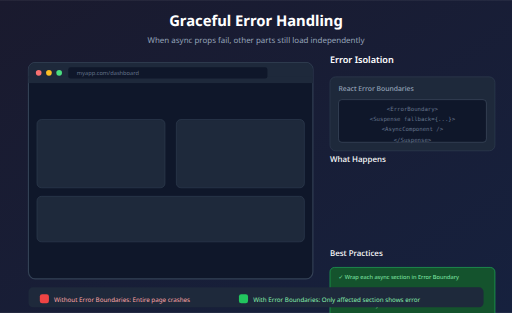
t = 0.00 s
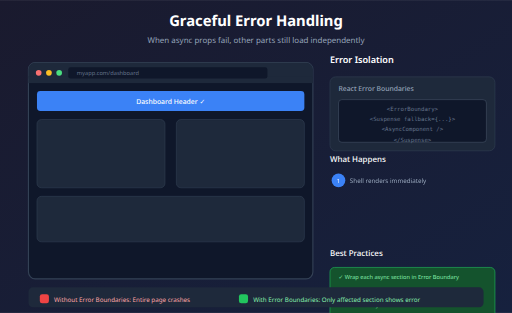
t = 0.70 s
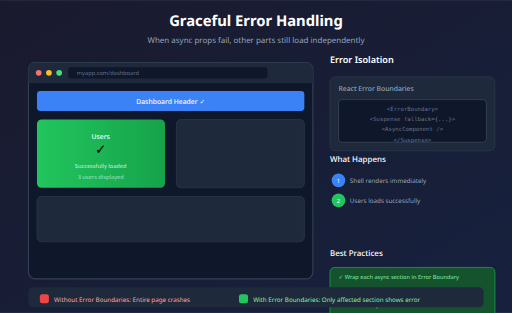
t = 1.70 s
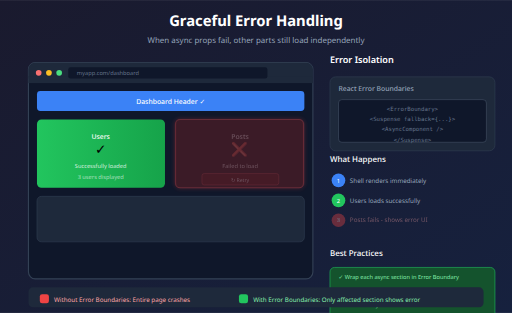
t = 2.58 s
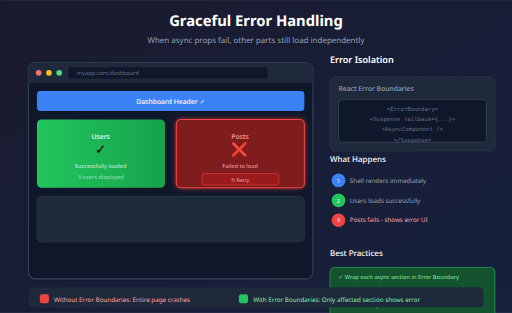
t = 3.50 s
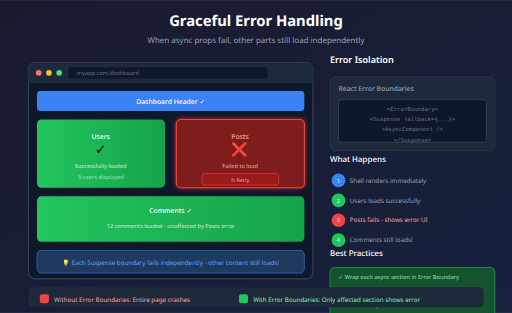
t = 4.30 s

The animated SVG that drew these frames (rendered in a browser with its animation timeline set to each time). Animation: 21 SMIL elements (animate=19,animateTransform=2); one cycle of 4.30 s.

<svg xmlns="http://www.w3.org/2000/svg" viewBox="0 0 900 550" font-family="system-ui, -apple-system, sans-serif">
  <defs>
    <linearGradient id="errorBg" x1="0%" y1="0%" x2="100%" y2="100%">
      <stop offset="0%" style="stop-color:#1a1a2e"/>
      <stop offset="100%" style="stop-color:#16213e"/>
    </linearGradient>
    <linearGradient id="errorGrad" x1="0%" y1="0%" x2="100%" y2="0%">
      <stop offset="0%" style="stop-color:#ef4444"/>
      <stop offset="100%" style="stop-color:#dc2626"/>
    </linearGradient>
    <linearGradient id="successGrad" x1="0%" y1="0%" x2="100%" y2="0%">
      <stop offset="0%" style="stop-color:#22c55e"/>
      <stop offset="100%" style="stop-color:#16a34a"/>
    </linearGradient>
    <linearGradient id="warningGrad" x1="0%" y1="0%" x2="100%" y2="0%">
      <stop offset="0%" style="stop-color:#f59e0b"/>
      <stop offset="100%" style="stop-color:#d97706"/>
    </linearGradient>

    <filter id="errorGlow" x="-50%" y="-50%" width="200%" height="200%">
      <feGaussianBlur stdDeviation="4" result="glow"/>
      <feMerge>
        <feMergeNode in="glow"/>
        <feMergeNode in="SourceGraphic"/>
      </feMerge>
    </filter>

    <!-- Error shake animation -->
    <animateTransform id="shake" attributeName="transform" type="translate" values="0,0;-5,0;5,0;-5,0;5,0;0,0" dur="0.4s"/>
  </defs>

  <!-- Background -->
  <rect width="900" height="550" fill="url(#errorBg)"/>

  <!-- Title -->
  <text x="450" y="45" text-anchor="middle" font-size="26" font-weight="bold" fill="white">Graceful Error Handling</text>
  <text x="450" y="75" text-anchor="middle" font-size="14" fill="#94a3b8">When async props fail, other parts still load independently</text>

  <!-- Scenario: One async prop fails -->
  <g transform="translate(50, 110)">
    <!-- Browser frame -->
    <rect x="0" y="0" width="500" height="380" rx="12" fill="#0f172a" stroke="#334155" stroke-width="2"/>
    <rect x="0" y="0" width="500" height="36" rx="12" fill="#1e293b"/>
    <rect x="0" y="24" width="500" height="12" fill="#1e293b"/>
    <circle cx="18" cy="18" r="5" fill="#f87171"/>
    <circle cx="36" cy="18" r="5" fill="#fbbf24"/>
    <circle cx="54" cy="18" r="5" fill="#4ade80"/>
    <rect x="70" y="8" width="350" height="20" rx="4" fill="#0f172a"/>
    <text x="85" y="22" font-size="10" fill="#64748b">myapp.com/dashboard</text>

    <!-- Page content -->
    <g transform="translate(15, 50)">
      <!-- Header - loads successfully -->
      <rect x="0" y="0" width="470" height="35" rx="6" fill="#3b82f6" opacity="0">
        <animate attributeName="opacity" values="0;1" dur="0.2s" begin="0.2s" fill="freeze"/>
      </rect>
      <text x="235" y="23" text-anchor="middle" font-size="12" fill="white" font-weight="500" opacity="0">
        Dashboard Header ✓
        <animate attributeName="opacity" values="0;1" dur="0.2s" begin="0.2s" fill="freeze"/>
      </text>

      <!-- Users - loads successfully -->
      <g transform="translate(0, 50)">
        <!-- Skeleton -->
        <rect x="0" y="0" width="225" height="120" rx="8" fill="#1e293b" stroke="#334155" opacity="1">
          <animate attributeName="opacity" values="1;0" dur="0.1s" begin="1.5s" fill="freeze"/>
        </rect>
        <!-- Success content -->
        <rect x="0" y="0" width="225" height="120" rx="8" fill="url(#successGrad)" opacity="0">
          <animate attributeName="opacity" values="0;1" dur="0.2s" begin="1.5s" fill="freeze"/>
        </rect>
        <text x="112" y="35" text-anchor="middle" font-size="12" fill="white" font-weight="500" opacity="0">
          Users
          <animate attributeName="opacity" values="0;1" dur="0.2s" begin="1.5s" fill="freeze"/>
        </text>
        <text x="112" y="60" text-anchor="middle" font-size="24" opacity="0">
          ✓
          <animate attributeName="opacity" values="0;1" dur="0.2s" begin="1.5s" fill="freeze"/>
        </text>
        <text x="112" y="85" text-anchor="middle" font-size="10" fill="rgba(255,255,255,0.8)" opacity="0">
          Successfully loaded
          <animate attributeName="opacity" values="0;1" dur="0.2s" begin="1.5s" fill="freeze"/>
        </text>
        <text x="112" y="105" text-anchor="middle" font-size="10" fill="rgba(255,255,255,0.6)" opacity="0">
          3 users displayed
          <animate attributeName="opacity" values="0;1" dur="0.2s" begin="1.5s" fill="freeze"/>
        </text>
      </g>

      <!-- Posts - FAILS! -->
      <g transform="translate(245, 50)">
        <!-- Skeleton -->
        <rect x="0" y="0" width="225" height="120" rx="8" fill="#1e293b" stroke="#334155" opacity="1">
          <animate attributeName="opacity" values="1;0" dur="0.1s" begin="2.5s" fill="freeze"/>
        </rect>
        <!-- Error state -->
        <g opacity="0">
          <animate attributeName="opacity" values="0;1" dur="0.2s" begin="2.5s" fill="freeze"/>
          <rect x="0" y="0" width="225" height="120" rx="8" fill="#7f1d1d" stroke="#ef4444" stroke-width="2" filter="url(#errorGlow)">
            <animateTransform attributeName="transform" type="translate" values="0,0;-3,0;3,0;-3,0;3,0;0,0" dur="0.3s" begin="2.5s"/>
          </rect>
          <text x="112" y="35" text-anchor="middle" font-size="12" fill="#fca5a5" font-weight="500">Posts</text>
          <text x="112" y="60" text-anchor="middle" font-size="24">❌</text>
          <text x="112" y="85" text-anchor="middle" font-size="10" fill="#fca5a5">Failed to load</text>
          <rect x="45" y="95" width="135" height="20" rx="4" fill="#991b1b" stroke="#ef4444"/>
          <text x="112" y="109" text-anchor="middle" font-size="9" fill="#fca5a5">↻ Retry</text>
        </g>
      </g>

      <!-- Comments - still loads successfully! -->
      <g transform="translate(0, 185)">
        <!-- Skeleton -->
        <rect x="0" y="0" width="470" height="80" rx="8" fill="#1e293b" stroke="#334155" opacity="1">
          <animate attributeName="opacity" values="1;0" dur="0.1s" begin="3.5s" fill="freeze"/>
        </rect>
        <!-- Success content -->
        <rect x="0" y="0" width="470" height="80" rx="8" fill="url(#successGrad)" opacity="0">
          <animate attributeName="opacity" values="0;1" dur="0.2s" begin="3.5s" fill="freeze"/>
        </rect>
        <text x="235" y="30" text-anchor="middle" font-size="12" fill="white" font-weight="500" opacity="0">
          Comments ✓
          <animate attributeName="opacity" values="0;1" dur="0.2s" begin="3.5s" fill="freeze"/>
        </text>
        <text x="235" y="55" text-anchor="middle" font-size="10" fill="rgba(255,255,255,0.8)" opacity="0">
          12 comments loaded - unaffected by Posts error
          <animate attributeName="opacity" values="0;1" dur="0.2s" begin="3.5s" fill="freeze"/>
        </text>
      </g>

      <!-- Key insight -->
      <g transform="translate(0, 280)" opacity="0">
        <animate attributeName="opacity" values="0;1" dur="0.3s" begin="4s" fill="freeze"/>
        <rect x="0" y="0" width="470" height="40" rx="8" fill="#1e3a5f" stroke="#3b82f6"/>
        <text x="235" y="25" text-anchor="middle" font-size="11" fill="#60a5fa">
          💡 Each Suspense boundary fails independently - other content still loads!
        </text>
      </g>
    </g>
  </g>

  <!-- Right side: Explanation -->
  <g transform="translate(580, 110)">
    <text x="0" y="0" font-size="16" font-weight="600" fill="white">Error Isolation</text>

    <!-- Error boundary concept -->
    <g transform="translate(0, 25)">
      <rect x="0" y="0" width="290" height="130" rx="10" fill="#1e293b" stroke="#334155"/>

      <text x="15" y="25" font-size="12" font-weight="500" fill="#94a3b8">React Error Boundaries</text>

      <g transform="translate(15, 40)">
        <rect x="0" y="0" width="260" height="75" rx="6" fill="#0f172a" stroke="#475569"/>
        <text x="130" y="20" text-anchor="middle" font-size="10" fill="#64748b" font-family="monospace">&lt;ErrorBoundary&gt;</text>
        <text x="130" y="38" text-anchor="middle" font-size="10" fill="#64748b" font-family="monospace">  &lt;Suspense fallback={...}&gt;</text>
        <text x="130" y="56" text-anchor="middle" font-size="10" fill="#64748b" font-family="monospace">    &lt;AsyncComponent /&gt;</text>
        <text x="130" y="74" text-anchor="middle" font-size="10" fill="#64748b" font-family="monospace">  &lt;/Suspense&gt;</text>
      </g>
    </g>

    <!-- What happens -->
    <g transform="translate(0, 175)">
      <text x="0" y="0" font-size="14" font-weight="500" fill="white">What Happens</text>

      <g transform="translate(0, 20)">
        <!-- Step 1 -->
        <g opacity="0">
          <animate attributeName="opacity" values="0;1" dur="0.2s" begin="0.5s" fill="freeze"/>
          <circle cx="15" cy="12" r="12" fill="#3b82f6"/>
          <text x="15" y="16" text-anchor="middle" font-size="10" fill="white">1</text>
          <text x="35" y="16" font-size="11" fill="#94a3b8">Shell renders immediately</text>
        </g>

        <!-- Step 2 -->
        <g transform="translate(0, 35)" opacity="0">
          <animate attributeName="opacity" values="0;1" dur="0.2s" begin="1.5s" fill="freeze"/>
          <circle cx="15" cy="12" r="12" fill="#22c55e"/>
          <text x="15" y="16" text-anchor="middle" font-size="10" fill="white">2</text>
          <text x="35" y="16" font-size="11" fill="#94a3b8">Users loads successfully</text>
        </g>

        <!-- Step 3 -->
        <g transform="translate(0, 70)" opacity="0">
          <animate attributeName="opacity" values="0;1" dur="0.2s" begin="2.5s" fill="freeze"/>
          <circle cx="15" cy="12" r="12" fill="#ef4444"/>
          <text x="15" y="16" text-anchor="middle" font-size="10" fill="white">3</text>
          <text x="35" y="16" font-size="11" fill="#fca5a5">Posts fails - shows error UI</text>
        </g>

        <!-- Step 4 -->
        <g transform="translate(0, 105)" opacity="0">
          <animate attributeName="opacity" values="0;1" dur="0.2s" begin="3.5s" fill="freeze"/>
          <circle cx="15" cy="12" r="12" fill="#22c55e"/>
          <text x="15" y="16" text-anchor="middle" font-size="10" fill="white">4</text>
          <text x="35" y="16" font-size="11" fill="#94a3b8">Comments still loads!</text>
        </g>
      </g>
    </g>

    <!-- Best practices -->
    <g transform="translate(0, 340)">
      <text x="0" y="0" font-size="14" font-weight="500" fill="white">Best Practices</text>

      <g transform="translate(0, 20)">
        <rect x="0" y="0" width="290" height="130" rx="8" fill="#14532d" stroke="#22c55e"/>

        <g transform="translate(15, 20)">
          <text x="0" y="0" font-size="10" fill="#86efac">✓ Wrap each async section in Error Boundary</text>
          <text x="0" y="25" font-size="10" fill="#86efac">✓ Provide meaningful fallback UI</text>
          <text x="0" y="50" font-size="10" fill="#86efac">✓ Include retry mechanism</text>
          <text x="0" y="75" font-size="10" fill="#86efac">✓ Log errors to monitoring service</text>
          <text x="0" y="100" font-size="10" fill="#86efac">✓ Don't let one failure break entire page</text>
        </g>
      </g>
    </g>
  </g>

  <!-- Comparison: With vs Without Error Boundaries -->
  <g transform="translate(50, 505)">
    <rect x="0" y="0" width="800" height="35" rx="8" fill="#1e293b"/>

    <g transform="translate(20, 22)">
      <rect x="0" y="-10" width="16" height="16" rx="4" fill="#ef4444"/>
      <text x="25" y="3" font-size="11" fill="#fca5a5">Without Error Boundaries: Entire page crashes</text>

      <rect x="350" y="-10" width="16" height="16" rx="4" fill="#22c55e"/>
      <text x="375" y="3" font-size="11" fill="#86efac">With Error Boundaries: Only affected section shows error</text>
    </g>
  </g>
</svg>
